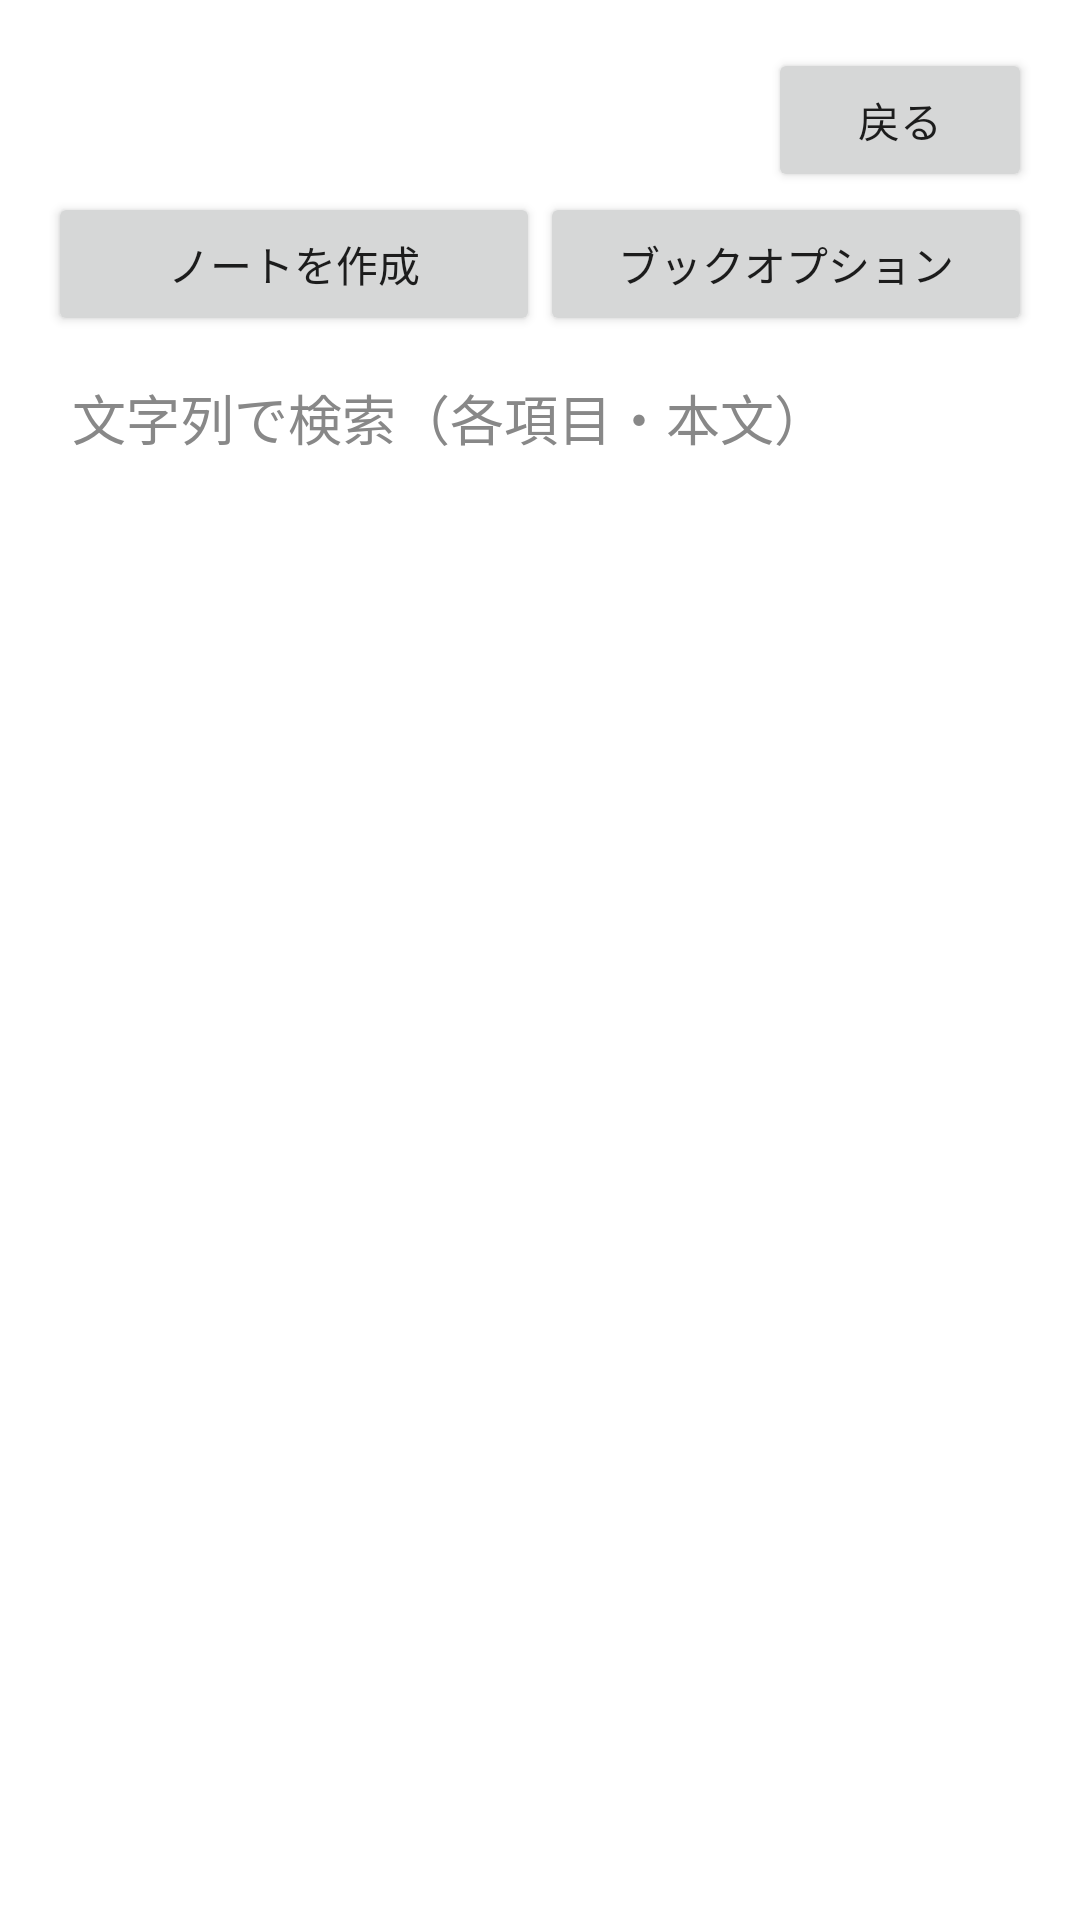

Reconstruct the res/layout file that produces this screen, plus the resources it refers to.
<!-- AndroidManifest.xml: application theme Theme.MyDictionary -->
<!-- res/layout/activity_book.xml -->
<?xml version="1.0" encoding="utf-8"?>
<LinearLayout xmlns:android="http://schemas.android.com/apk/res/android"
    android:layout_width="match_parent"
    android:layout_height="match_parent"
    android:orientation="vertical">

    <LinearLayout
        android:id="@+id/headerLayout"
        android:layout_width="match_parent"
        android:layout_height="wrap_content"
        android:orientation="vertical"
        android:padding="16dp">

        <LinearLayout
            android:layout_width="match_parent"
            android:layout_height="wrap_content"
            android:orientation="horizontal"
            android:gravity="center_vertical">

            <TextView
                android:id="@+id/bookTitleLabel"
                android:layout_width="0dp"
                android:layout_height="wrap_content"
                android:layout_weight="1"
                android:textSize="20sp"
                android:textStyle="bold" />

            <TextView
                android:id="@+id/noteCountLabel"
                android:layout_width="wrap_content"
                android:layout_height="wrap_content"
                android:layout_marginEnd="8dp" />

            <Button
                android:id="@+id/backButton"
                android:layout_width="wrap_content"
                android:layout_height="wrap_content"
                android:text="@string/action_back" />
        </LinearLayout>

        <LinearLayout
            android:layout_width="match_parent"
            android:layout_height="wrap_content"
            android:orientation="horizontal">

            <Button
                android:id="@+id/createNoteButton"
                android:layout_width="0dp"
                android:layout_height="wrap_content"
                android:layout_weight="1"
                android:text="@string/action_create_note" />

            <Button
                android:id="@+id/bookOptionsButton"
                android:layout_width="0dp"
                android:layout_height="wrap_content"
                android:layout_weight="1"
                android:text="@string/action_book_options" />
        </LinearLayout>

        <EditText
            android:id="@+id/searchField"
            android:layout_width="match_parent"
            android:layout_height="wrap_content"
            android:layout_marginTop="8dp"
            android:background="@drawable/input_box_background"
            android:textColor="#000000"
            android:textColorHint="#888888"
            android:hint="@string/search_hint" />

        <LinearLayout
            android:layout_width="match_parent"
            android:layout_height="wrap_content"
            android:layout_marginTop="8dp"
            android:orientation="horizontal">

            <Spinner
                android:id="@+id/tagFilterSpinner"
                android:layout_width="0dp"
                android:layout_height="wrap_content"
                android:layout_weight="1"
                android:layout_marginEnd="4dp"
                android:background="@drawable/input_box_background"
                android:popupBackground="#FFFFFF" />

            <Spinner
                android:id="@+id/sortSpinner"
                android:layout_width="0dp"
                android:layout_height="wrap_content"
                android:layout_weight="1"
                android:layout_marginStart="4dp"
                android:background="@drawable/input_box_background"
                android:popupBackground="#FFFFFF" />
        </LinearLayout>
    </LinearLayout>

    <FrameLayout
        android:id="@+id/noteListContainer"
        android:layout_width="match_parent"
        android:layout_height="0dp"
        android:layout_weight="1">

        <androidx.recyclerview.widget.RecyclerView
            android:id="@+id/noteRecyclerView"
            android:layout_width="match_parent"
            android:layout_height="match_parent" />

        <TextView
            android:id="@+id/noteEmptyLabel"
            android:layout_width="match_parent"
            android:layout_height="match_parent"
            android:gravity="center"
            android:text="@string/no_notes"
            android:visibility="gone" />
    </FrameLayout>

</LinearLayout>
<!-- resources referenced by this layout -->
<resources>
  <!-- drawable input_box_background (drawable) -->
  <?xml version="1.0" encoding="utf-8"?>
  <shape xmlns:android="http://schemas.android.com/apk/res/android"
      android:shape="rectangle">
      <solid android:color="#FFFFFF" />
      <corners android:radius="6dp" />
      <padding
          android:left="8dp"
          android:top="6dp"
          android:right="8dp"
          android:bottom="6dp" />
  </shape>
  <string name="action_back">戻る</string>
  <string name="action_book_options">ブックオプション</string>
  <string name="action_create_note">ノートを作成</string>
  <string name="no_notes">ノートがありません</string>
  <string name="search_hint">文字列で検索（各項目・本文）</string>
  <style name="Theme.MyDictionary" parent="Theme.MaterialComponents.DayNight.NoActionBar" />
</resources>
